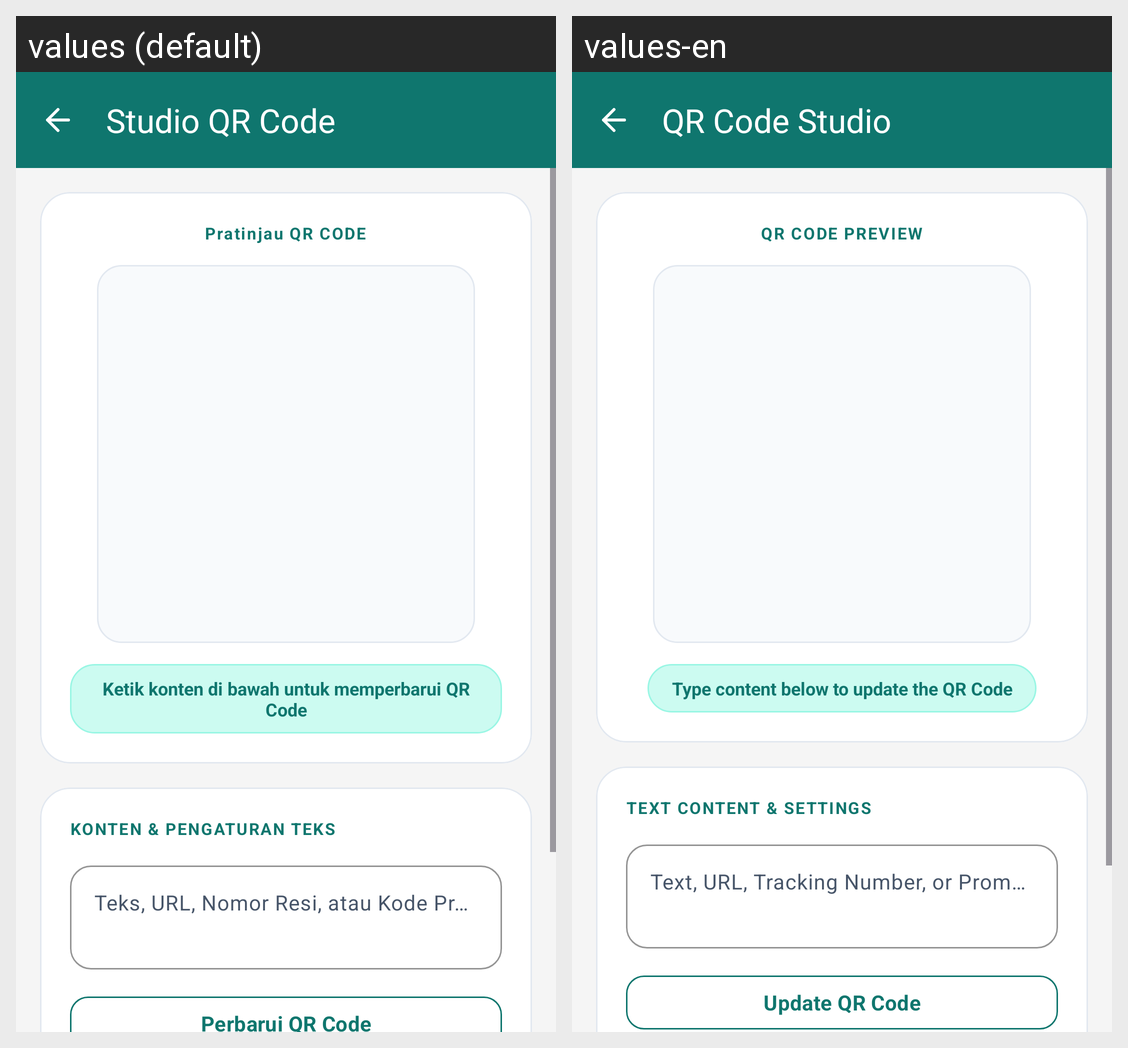

Here is an Android app screen in its default locale and in the app's own translations. Write out the translated-string differences for the strings that appear on this screen.
Android screen res/layout/activity_qr_generator.xml rendered under 2 locales, left to right: values (default), values-en. Device: Nexus 5 (rendered at 1080×1920; each locale shown at half size, 540×960, under a caption strip naming it); theme Theme.NetraPrint.
Strings drawn on this screen, with the default value and each locale's value (text and hints the layout hard-codes, and strings that could not be matched under every locale, appear in the picture but are not listed):

studio_qr_code
  values: Studio QR Code
  values-en: QR Code Studio

pratinjau_qr_code
  values: Pratinjau QR CODE
  values-en: QR CODE PREVIEW

ketik_konten_di_bawah_untuk_memperbarui_qr_code
  values: Ketik konten di bawah untuk memperbarui QR Code
  values-en: Type content below to update the QR Code

konten_pengaturan_teks
  values: KONTEN & PENGATURAN TEKS
  values-en: TEXT CONTENT & SETTINGS

teks_url_nomor_resi_atau_kode_promo
  values: Teks, URL, Nomor Resi, atau Kode Promo
  values-en: Text, URL, Tracking Number, or Promo Code

perbarui_qr_code
  values: Perbarui QR Code
  values-en: Update QR Code
